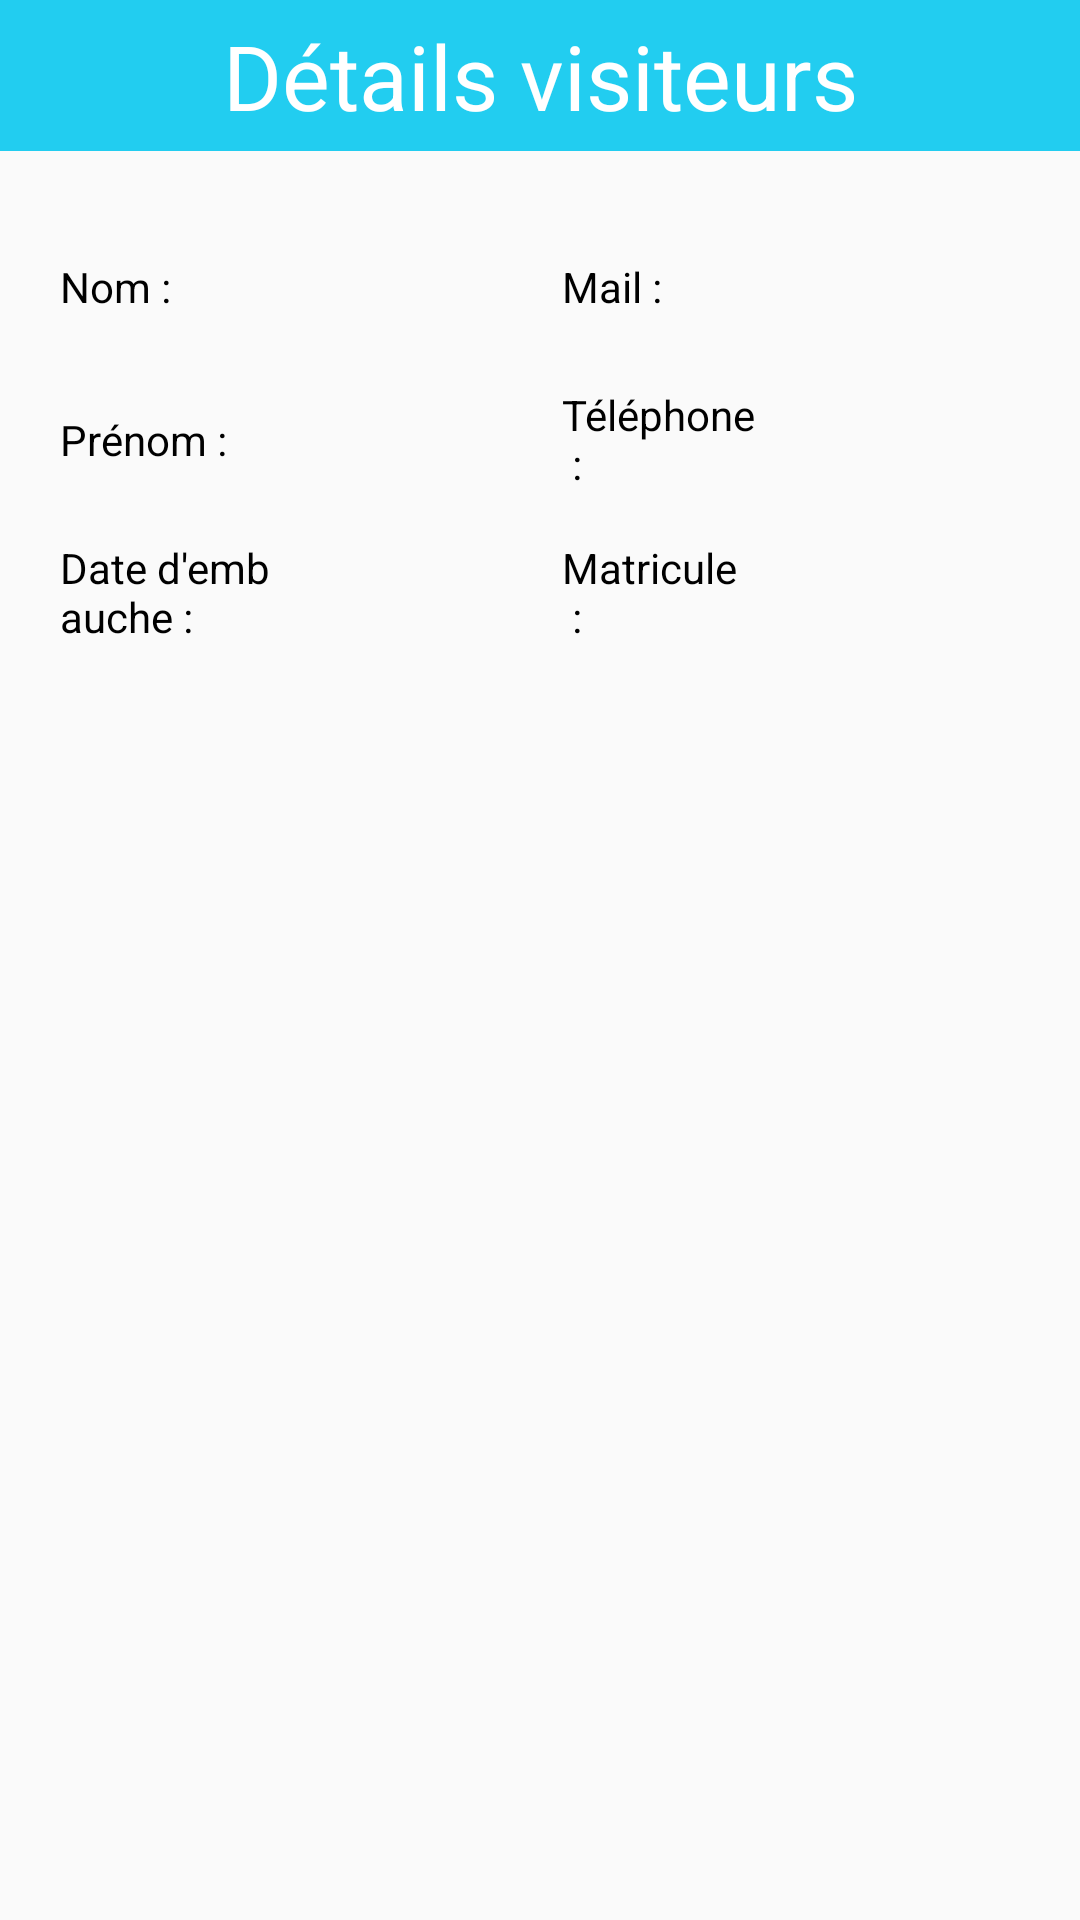

Reconstruct the res/layout file that produces this screen, plus the resources it refers to.
<!-- AndroidManifest.xml: application theme Theme.GSBVisiteAndroid -->
<!-- res/layout/activity_detail_visiteur.xml -->
<?xml version="1.0" encoding="utf-8"?>
<LinearLayout xmlns:android="http://schemas.android.com/apk/res/android"
    xmlns:app="http://schemas.android.com/apk/res-auto"
    xmlns:tools="http://schemas.android.com/tools"
    android:layout_width="match_parent"
    android:layout_height="match_parent"
    tools:context=".Activities.DetailVisiteurActivity"
    android:orientation="vertical">
    <LinearLayout
        android:layout_width="match_parent"
        android:layout_height="wrap_content"
        android:orientation="horizontal"
        android:gravity="center">
        <TextView
            android:id="@+id/textViewDetailVisiteur"
            android:text="Détails visiteurs"
            android:layout_width="match_parent"
            android:layout_height="wrap_content"
            android:textSize="30dp"
            android:padding="5dp"
            android:textAlignment="center"
            android:background="#22cdf0"
            android:textColor="@color/white" />

    </LinearLayout>

    <LinearLayout
        android:layout_width="match_parent"
        android:layout_height="0dp"
        android:layout_marginBottom="20dp"
        android:layout_marginTop="20dp"
        android:layout_marginLeft="20dp"
        android:layout_marginRight="5dp"
        android:layout_weight="30"
        android:orientation="horizontal">
        <LinearLayout
            android:layout_width="0dp"
            android:layout_height="match_parent"
            android:layout_weight="50"
            android:orientation="vertical">

            <LinearLayout
                android:layout_width="match_parent"
                android:layout_height="0dp"
                android:layout_weight="20">

                <TextView
                    android:layout_width="0dp"
                    android:layout_height="match_parent"
                    android:layout_weight="35"
                    android:text="Nom :"
                    android:gravity="center_vertical"
                    android:textColor="@color/black">
                </TextView>

                <TextView
                    android:id="@+id/textViewNomDetail"
                    android:layout_width="0dp"
                    android:layout_height="match_parent"
                    android:layout_weight="65"
                    android:textColor="@color/black"
                    android:gravity="center_vertical">
                </TextView>

            </LinearLayout>

            <LinearLayout
                android:layout_width="match_parent"
                android:layout_height="0dp"
                android:layout_weight="20">

                <TextView
                    android:layout_width="0dp"
                    android:layout_height="match_parent"
                    android:layout_weight="35"
                    android:text="Prénom :"
                    android:gravity="center_vertical"
                    android:textColor="@color/black">
                </TextView>

                <TextView
                    android:id="@+id/textViewPrenomDetail"
                    android:layout_width="0dp"
                    android:layout_height="match_parent"
                    android:layout_weight="65"
                    android:textColor="@color/black"
                    android:gravity="center_vertical">
                </TextView>

            </LinearLayout>

            <LinearLayout
                android:layout_width="match_parent"
                android:layout_height="0dp"
                android:layout_weight="20">

                <TextView
                    android:layout_width="0dp"
                    android:layout_height="match_parent"
                    android:layout_weight="45"
                    android:text="Date d'embauche :"
                    android:gravity="center_vertical"
                    android:textColor="@color/black">
                </TextView>

                <TextView
                    android:id="@+id/textViewDateEmbDetail"
                    android:layout_width="0dp"
                    android:layout_height="match_parent"
                    android:layout_weight="55"
                    android:textColor="@color/black"
                    android:gravity="center_vertical">
                </TextView>

            </LinearLayout>

        </LinearLayout>

        <LinearLayout
            android:layout_width="0dp"
            android:layout_height="match_parent"
            android:layout_weight="50"
            android:orientation="vertical">

            <LinearLayout
                android:layout_width="match_parent"
                android:layout_height="0dp"
                android:layout_weight="20">

                <TextView
                    android:layout_width="0dp"
                    android:layout_height="match_parent"
                    android:layout_weight="20"
                    android:text="Mail :"
                    android:gravity="center_vertical"
                    android:textColor="@color/black">
                </TextView>

                <TextView
                    android:id="@+id/textViewMailDetail"
                    android:layout_width="0dp"
                    android:layout_height="match_parent"
                    android:layout_weight="80"
                    android:textColor="@color/black"
                    android:gravity="center_vertical">
                </TextView>

            </LinearLayout>

            <LinearLayout
                android:layout_width="match_parent"
                android:layout_height="0dp"
                android:layout_weight="20">

                <TextView
                    android:layout_width="0dp"
                    android:layout_height="match_parent"
                    android:layout_weight="40"
                    android:text="Téléphone :"
                    android:gravity="center_vertical"
                    android:textColor="@color/black">
                </TextView>

                <TextView
                    android:id="@+id/textViewTelDetail"
                    android:layout_width="0dp"
                    android:layout_height="match_parent"
                    android:layout_weight="60"
                    android:textColor="@color/black"
                    android:gravity="center_vertical">
                </TextView>

            </LinearLayout>

            <LinearLayout
                android:layout_width="match_parent"
                android:layout_height="0dp"
                android:layout_weight="20">

                <TextView
                    android:layout_width="0dp"
                    android:layout_height="match_parent"
                    android:layout_weight="35"
                    android:text="Matricule :"
                    android:gravity="center_vertical"
                    android:textColor="@color/black">
                </TextView>

                <TextView
                    android:id="@+id/textViewMatriculeDetail"
                    android:layout_width="0dp"
                    android:layout_height="match_parent"
                    android:layout_weight="65"
                    android:textColor="@color/black"
                    android:gravity="center_vertical">
                </TextView>

            </LinearLayout>

        </LinearLayout>
    </LinearLayout>

    <LinearLayout
        android:layout_width="match_parent"
        android:layout_height="0dp"
        android:layout_margin="20dp"
        android:layout_weight="70"
        android:orientation="vertical">
        <androidx.recyclerview.widget.RecyclerView
            android:layout_width="match_parent"
            android:layout_height="match_parent"
            android:id="@+id/rvVisiteDetail">

        </androidx.recyclerview.widget.RecyclerView>
    </LinearLayout>

</LinearLayout>
<!-- resources referenced by this layout -->
<resources>
  <style name="Theme.GSBVisiteAndroid" parent="Theme.AppCompat.Light.NoActionBar">
          
          <item name="colorPrimary">@color/purple_500</item>
          <item name="colorPrimaryVariant">@color/purple_700</item>
          <item name="colorOnPrimary">@color/white</item>
          
          <item name="colorSecondary">@color/teal_200</item>
          <item name="colorSecondaryVariant">@color/teal_700</item>
          <item name="colorOnSecondary">@color/black</item>
          
          <item name="android:statusBarColor" tools:targetApi="l">?attr/colorPrimaryVariant</item>
          
      </style>
  <!-- not gathered from this repository: default colours our renderer supplied (Android Studio template values) -->
  <color name="purple_500">#FF6200EE</color>
  <color name="purple_700">#FF3700B3</color>
  <color name="teal_200">#FF03DAC5</color>
  <color name="teal_700">#FF018786</color>
  <color name="black">#FF000000</color>
  <color name="white">#FFFFFFFF</color>
</resources>
